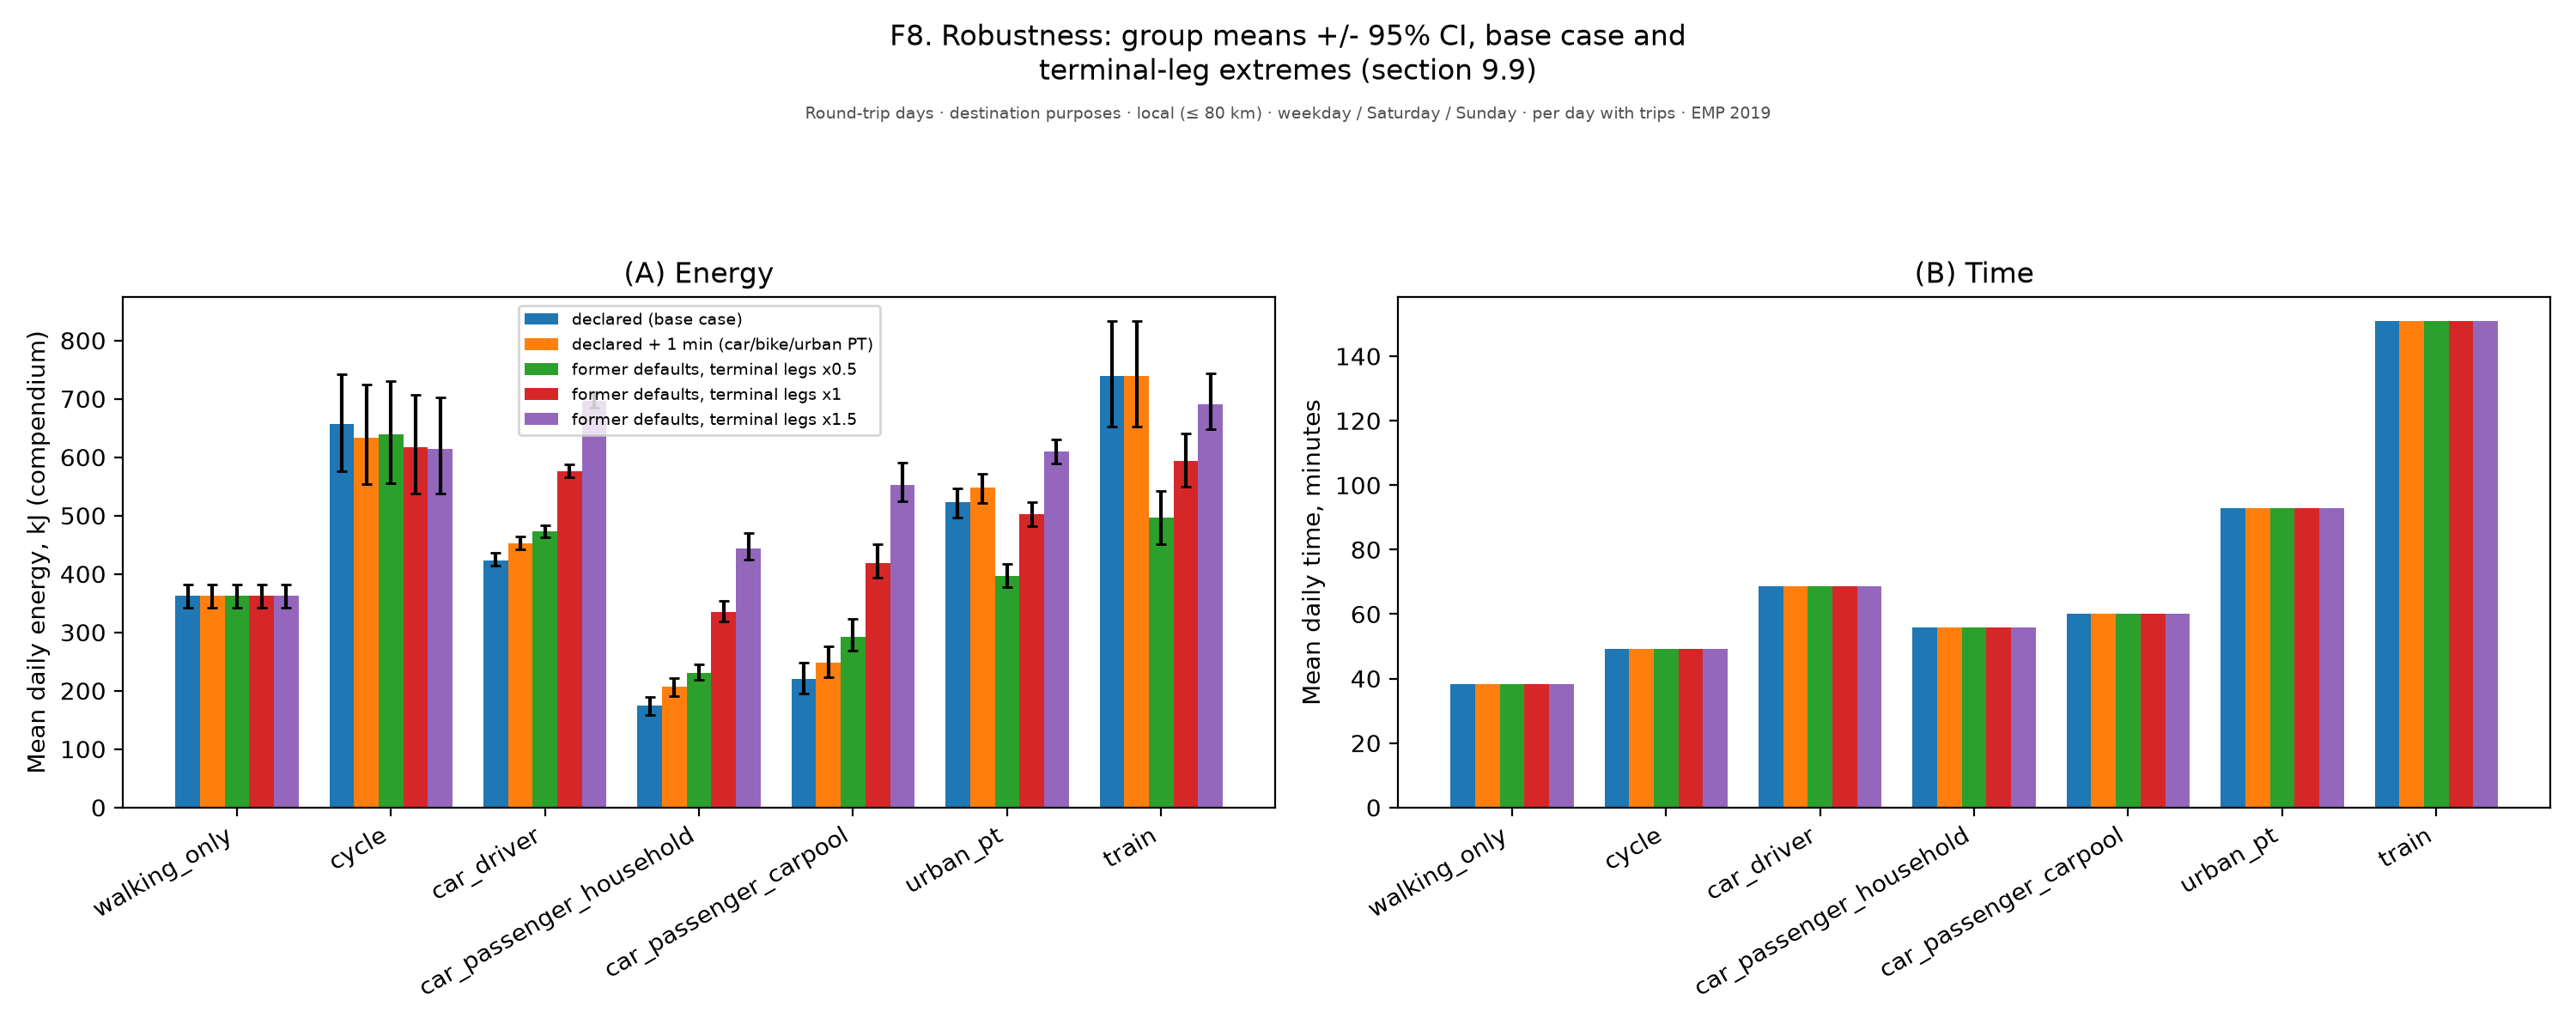

Values plotted in this chart, from the file beside it:
figure, panel, scope, survey, group, subgroup, quantity, unit, days, basis, n, mean, ci_low, ci_high, median, p25, p75, ratio, ratio_ci_low, ratio_ci_high
f08_robustness, (A) Energy, Round-trip days · destination purposes ·…, EMP 2019, Walking only, , Mean daily energy, kJ (compendium), kJ, weekday / Saturday / Sunday, per day with trips, , 362.1, 342.2, 381.5, , , , , , 
f08_robustness, (A) Energy, Round-trip days · destination purposes ·…, EMP 2019, Cycle, , Mean daily energy, kJ (compendium), kJ, weekday / Saturday / Sunday, per day with trips, , 614.9, 537.7, 702.7, , , , , , 
f08_robustness, (A) Energy, Round-trip days · destination purposes ·…, EMP 2019, Car driver, , Mean daily energy, kJ (compendium), kJ, weekday / Saturday / Sunday, per day with trips, , 697.1, 684.8, 709.8, , , , , , 
f08_robustness, (A) Energy, Round-trip days · destination purposes ·…, EMP 2019, Car passenger (household), , Mean daily energy, kJ (compendium), kJ, weekday / Saturday / Sunday, per day with trips, , 444.1, 424.6, 469.5, , , , , , 
f08_robustness, (A) Energy, Round-trip days · destination purposes ·…, EMP 2019, Car passenger (carpool), , Mean daily energy, kJ (compendium), kJ, weekday / Saturday / Sunday, per day with trips, , 552.5, 524.9, 589.9, , , , , , 
f08_robustness, (A) Energy, Round-trip days · destination purposes ·…, EMP 2019, Urban PT, , Mean daily energy, kJ (compendium), kJ, weekday / Saturday / Sunday, per day with trips, , 609.7, 588.9, 630.4, , , , , , 
f08_robustness, (A) Energy, Round-trip days · destination purposes ·…, EMP 2019, Train, , Mean daily energy, kJ (compendium), kJ, weekday / Saturday / Sunday, per day with trips, , 691, 648.3, 743.7, , , , , , 
f08_robustness, (B) Time, Round-trip days · destination purposes ·…, EMP 2019, Walking only, , Mean daily time, minutes, minutes, weekday / Saturday / Sunday, per day with trips, , 38.19, , , , , , , , 
f08_robustness, (B) Time, Round-trip days · destination purposes ·…, EMP 2019, Cycle, , Mean daily time, minutes, minutes, weekday / Saturday / Sunday, per day with trips, , 49.15, , , , , , , , 
f08_robustness, (B) Time, Round-trip days · destination purposes ·…, EMP 2019, Car driver, , Mean daily time, minutes, minutes, weekday / Saturday / Sunday, per day with trips, , 68.7, , , , , , , , 
f08_robustness, (B) Time, Round-trip days · destination purposes ·…, EMP 2019, Car passenger (household), , Mean daily time, minutes, minutes, weekday / Saturday / Sunday, per day with trips, , 55.74, , , , , , , , 
f08_robustness, (B) Time, Round-trip days · destination purposes ·…, EMP 2019, Car passenger (carpool), , Mean daily time, minutes, minutes, weekday / Saturday / Sunday, per day with trips, , 60.22, , , , , , , , 
f08_robustness, (B) Time, Round-trip days · destination purposes ·…, EMP 2019, Urban PT, , Mean daily time, minutes, minutes, weekday / Saturday / Sunday, per day with trips, , 92.91, , , , , , , , 
f08_robustness, (B) Time, Round-trip days · destination purposes ·…, EMP 2019, Train, , Mean daily time, minutes, minutes, weekday / Saturday / Sunday, per day with trips, , 150.8, , , , , , , , 
